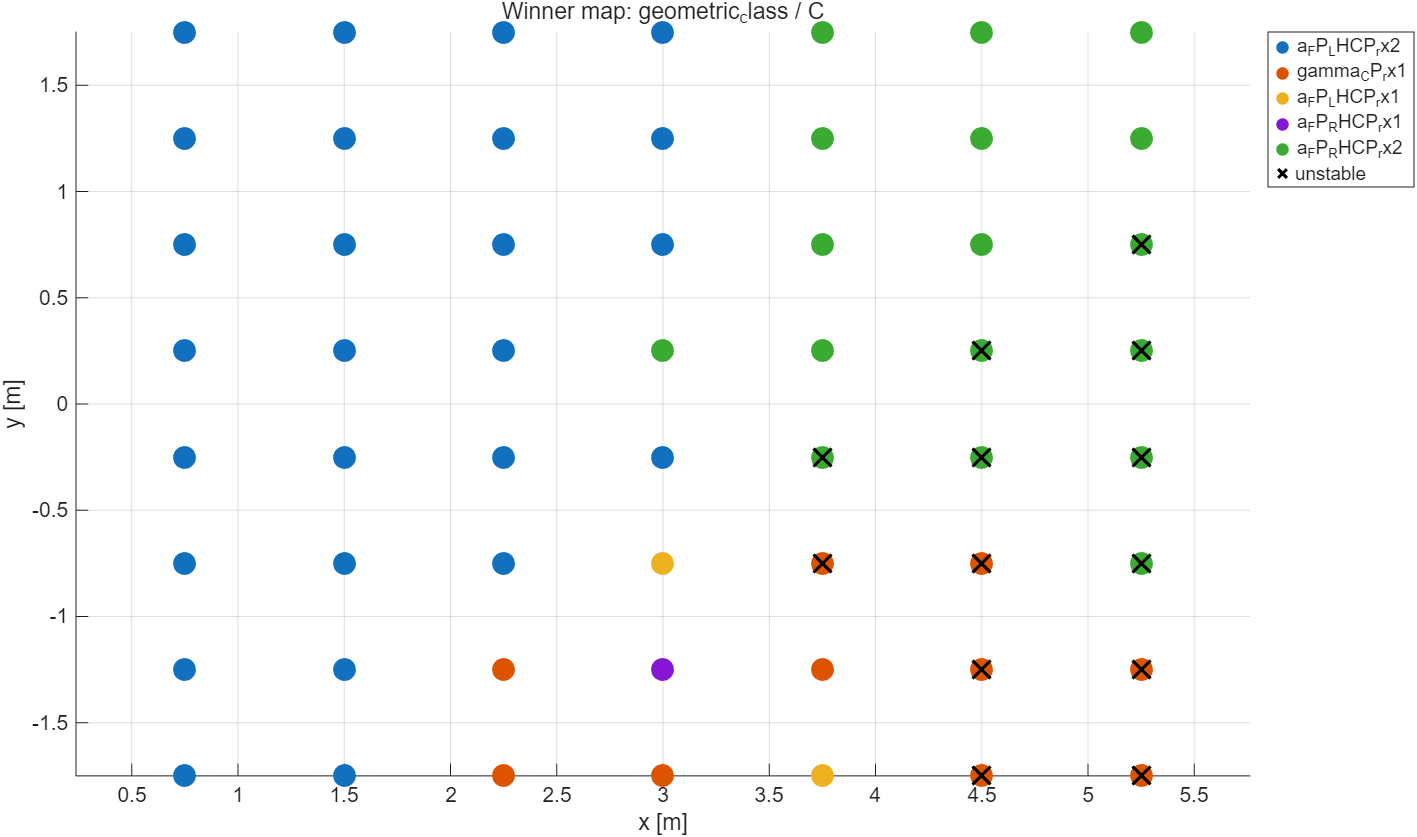

Source data for this figure (header and first rows):
label_mode, scope, x_m, y_m, best_feature, best_auc_effective, best_min_class_local, unstable_flag
geometric_class, C, 0.75, -1.75, a_FP_LHCP_rx2, 0.8778, 13, 0
geometric_class, C, 1.5, -1.75, a_FP_LHCP_rx2, 0.8222, 15, 0
geometric_class, C, 2.25, -1.75, gamma_CP_rx1, 0.8438, 14, 0
geometric_class, C, 3, -1.75, gamma_CP_rx1, 0.85, 10, 0
geometric_class, C, 3.75, -1.75, a_FP_LHCP_rx1, 0.752, 5, 0
geometric_class, C, 4.5, -1.75, gamma_CP_rx1, 0.8462, 4, 1
geometric_class, C, 5.25, -1.75, gamma_CP_rx1, 0.8519, 3, 1
geometric_class, C, 0.75, -1.25, a_FP_LHCP_rx2, 0.8565, 12, 0
geometric_class, C, 1.5, -1.25, a_FP_LHCP_rx2, 0.8661, 14, 0
geometric_class, C, 2.25, -1.25, gamma_CP_rx1, 0.7991, 14, 0
geometric_class, C, 3, -1.25, a_FP_RHCP_rx1, 0.7989, 9, 0
geometric_class, C, 3.75, -1.25, gamma_CP_rx1, 0.808, 5, 0
geometric_class, C, 4.5, -1.25, gamma_CP_rx1, 0.8272, 3, 1
geometric_class, C, 5.25, -1.25, gamma_CP_rx1, 0.8272, 3, 1
geometric_class, C, 0.75, -0.75, a_FP_LHCP_rx2, 0.8565, 12, 0
geometric_class, C, 1.5, -0.75, a_FP_LHCP_rx2, 0.8643, 13, 0
geometric_class, C, 2.25, -0.75, a_FP_LHCP_rx2, 0.8711, 15, 0
geometric_class, C, 3, -0.75, a_FP_LHCP_rx1, 0.8095, 9, 0
geometric_class, C, 3.75, -0.75, gamma_CP_rx1, 0.8077, 4, 1
geometric_class, C, 4.5, -0.75, gamma_CP_rx1, 0.8395, 3, 1
geometric_class, C, 5.25, -0.75, a_FP_RHCP_rx2, 0.8148, 3, 1
geometric_class, C, 0.75, -0.25, a_FP_LHCP_rx2, 0.8565, 12, 0
geometric_class, C, 1.5, -0.25, a_FP_LHCP_rx2, 0.8472, 12, 0
geometric_class, C, 2.25, -0.25, a_FP_LHCP_rx2, 0.8578, 15, 0
geometric_class, C, 3, -0.25, a_FP_LHCP_rx2, 0.8307, 9, 0
geometric_class, C, 3.75, -0.25, a_FP_RHCP_rx2, 0.7692, 4, 1
geometric_class, C, 4.5, -0.25, a_FP_RHCP_rx2, 0.8148, 3, 1
geometric_class, C, 5.25, -0.25, a_FP_RHCP_rx2, 0.8148, 3, 1
geometric_class, C, 0.75, 0.25, a_FP_LHCP_rx2, 0.8472, 12, 0
geometric_class, C, 1.5, 0.25, a_FP_LHCP_rx2, 0.8704, 12, 0
geometric_class, C, 2.25, 0.25, a_FP_LHCP_rx2, 0.8973, 14, 0
geometric_class, C, 3, 0.25, a_FP_RHCP_rx2, 0.8889, 9, 0
geometric_class, C, 3.75, 0.25, a_FP_RHCP_rx2, 0.8403, 6, 0
geometric_class, C, 4.5, 0.25, a_FP_RHCP_rx2, 0.8519, 3, 1
geometric_class, C, 5.25, 0.25, a_FP_RHCP_rx2, 0.8395, 3, 1
geometric_class, C, 0.75, 0.75, a_FP_LHCP_rx2, 0.8519, 12, 0
geometric_class, C, 1.5, 0.75, a_FP_LHCP_rx2, 0.8973, 14, 0
geometric_class, C, 2.25, 0.75, a_FP_LHCP_rx2, 0.9018, 14, 0
geometric_class, C, 3, 0.75, a_FP_LHCP_rx2, 0.8889, 9, 0
geometric_class, C, 3.75, 0.75, a_FP_RHCP_rx2, 0.928, 5, 0
geometric_class, C, 4.5, 0.75, a_FP_RHCP_rx2, 0.9028, 6, 0
geometric_class, C, 5.25, 0.75, a_FP_RHCP_rx2, 0.8642, 3, 1
geometric_class, C, 0.75, 1.25, a_FP_LHCP_rx2, 0.8959, 13, 0
geometric_class, C, 1.5, 1.25, a_FP_LHCP_rx2, 0.9018, 14, 0
geometric_class, C, 2.25, 1.25, a_FP_LHCP_rx2, 0.8795, 14, 0
geometric_class, C, 3, 1.25, a_FP_LHCP_rx2, 0.9259, 9, 0
geometric_class, C, 3.75, 1.25, a_FP_RHCP_rx2, 0.9193, 7, 0
geometric_class, C, 4.5, 1.25, a_FP_RHCP_rx2, 0.9028, 6, 0
geometric_class, C, 5.25, 1.25, a_FP_RHCP_rx2, 0.912, 5, 0
geometric_class, C, 0.75, 1.75, a_FP_LHCP_rx2, 0.9018, 14, 0
geometric_class, C, 1.5, 1.75, a_FP_LHCP_rx2, 0.8933, 15, 0
geometric_class, C, 2.25, 1.75, a_FP_LHCP_rx2, 0.8795, 14, 0
geometric_class, C, 3, 1.75, a_FP_LHCP_rx2, 0.9234, 11, 0
geometric_class, C, 3.75, 1.75, a_FP_RHCP_rx2, 0.9193, 7, 0
geometric_class, C, 4.5, 1.75, a_FP_RHCP_rx2, 0.9028, 6, 0
geometric_class, C, 5.25, 1.75, a_FP_RHCP_rx2, 0.9097, 6, 0
